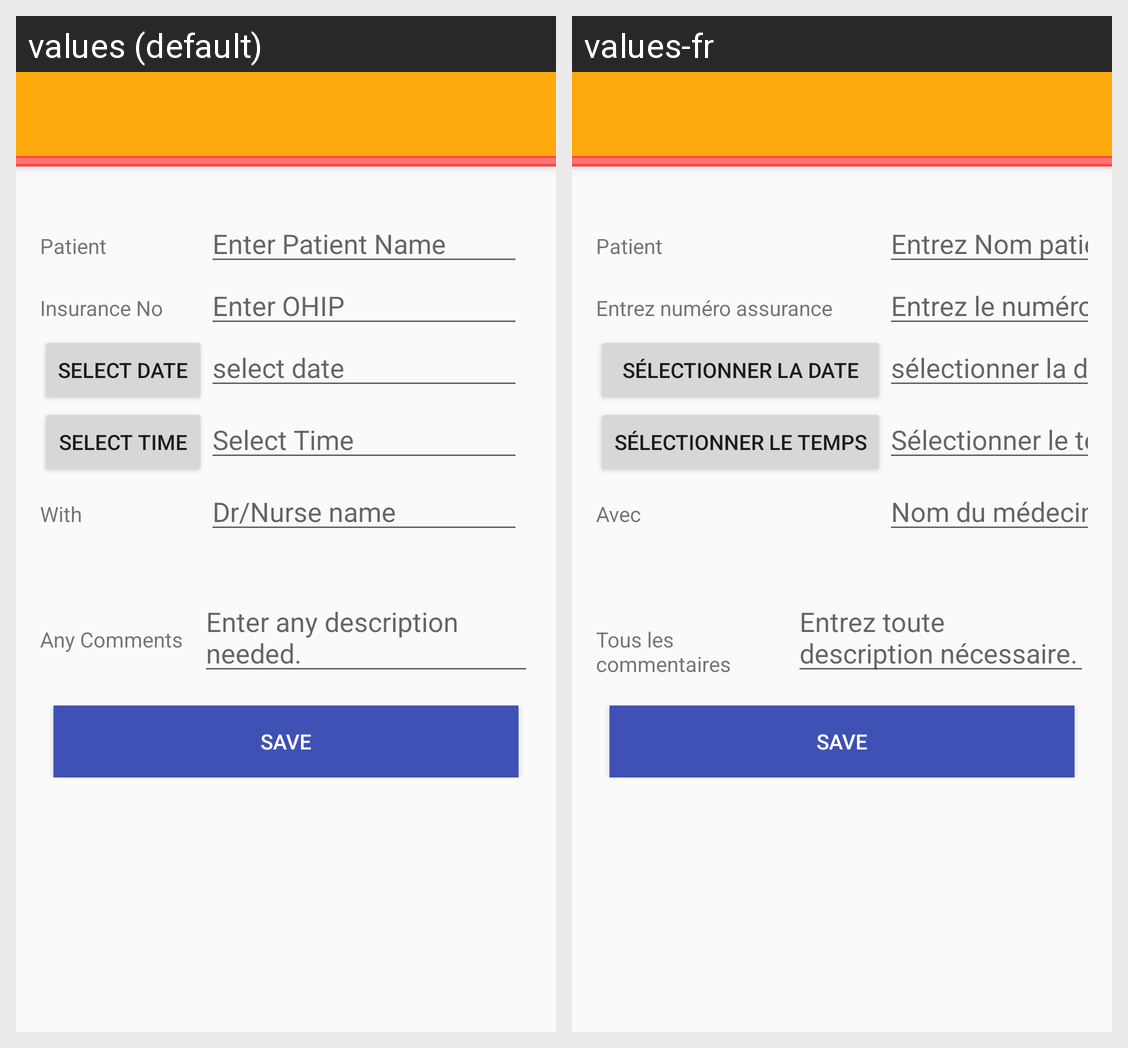

Translations of the strings shown on this Android screen, per locale in the grid:
Android screen res/layout/activity_add_appointment.xml rendered under 2 locales, left to right: values (default), values-fr. Device: Nexus 5 (rendered at 1080×1920; each locale shown at half size, 540×960, under a caption strip naming it); theme MyMaterialTheme.
Strings drawn on this screen, with the default value and each locale's value (text and hints the layout hard-codes, and strings that could not be matched under every locale, appear in the picture but are not listed):

patient
  values: Patient
  values-fr: Patient

enter_patient_name
  values: Enter Patient Name
  values-fr: Entrez Nom patient

insurance_no
  values: Insurance No
  values-fr: Entrez numéro assurance

enter_ohip
  values: Enter OHIP
  values-fr: Entrez le numéro assurance

select_dateC
  values: SELECT DATE
  values-fr: sélectionner la date

select_date
  values: select date
  values-fr: sélectionner la date

select_time
  values: Select Time
  values-fr: Sélectionner le temps

with
  values: With
  values-fr: Avec

dr_nurse_name
  values: Dr/Nurse name
  values-fr: Nom du médecin

any_comments
  values: Any Comments
  values-fr: Tous les commentaires

enter_any_description_needed
  values: Enter any description needed.
  values-fr: Entrez toute description nécessaire.

save
  values: Save
  values-fr: Save
